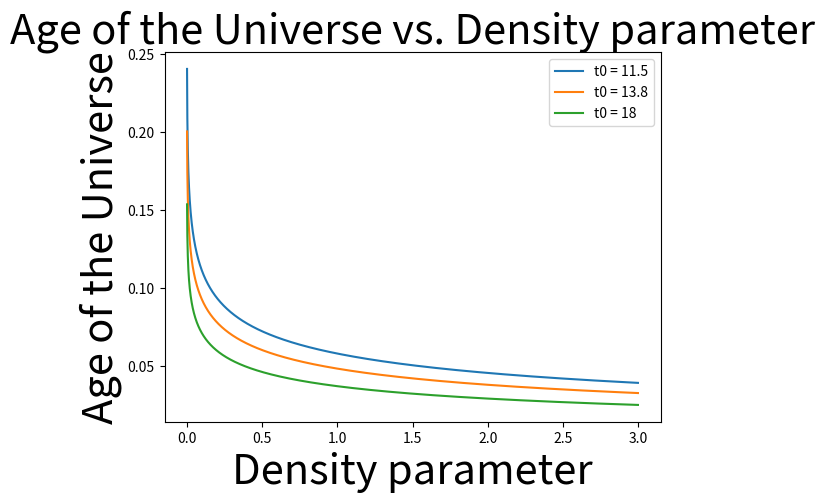

Source code (Python):
import matplotlib.pyplot as plt
import numpy as np
import math

#plots the current age of the universe as a function of the density parameter
#for model universes with and without cosmological constant
def agenolambdamlessthan1(omegaz):
    eta = math.acosh((1.0 - omegaz) / omegaz * 2.0 + 1.0)
    return 0.5 * omegaz / ((1 - omegaz)**1.5) * (math.sinh(eta) - eta)

def agenolambdamgreaterthan1(omegaz):
    theta = math.acos(1.0 - 2.0 * (omegaz - 1) / omegaz)
    return 0.5 * omegaz / ((omegaz - 1)**1.5) * (theta - math.sin(theta))

#Hubble constant at time t for mass density parameter omegaz less than 1
def hlambdaomegalessthan1(omegaz, t):
    return (1.0 / t) * 2.0 / (3.0 * math.sqrt(1 - omegaz)) * math.log((math.sqrt(1 - omegaz) + 1) / math.sqrt(omegaz))

#Hubble constant at time t for mass density parameter omegaz for omega_0m greater than 1
def hlambdaomegagreaterthan1(omegaz, t):
    return (1.0 / t) * 2.0 / (3.0 * math.sqrt(omegaz - 1)) * math.asin(math.sqrt((omegaz - 1) / omegaz))

#Age of the universe as a function of density parameter
#in a universe without cosmological constant
def fa(x):
    if x < 1:
        return agenolambdamlessthan1(x)
    if x > 1:
        return agenolambdamgreaterthan1(x)
    return 0.5 * (fa(1.001) + fa(0.999))

#Age of the universe as a function of matter density parameter in 
#a universe with cosmological constant constrained by
#matter density parameter + lambda density parameter = 1
def fb(x, t):
    if x < 1:
        return hlambdaomegalessthan1(x, t)
    if x > 1:
        return hlambdaomegagreaterthan1(x, t)
    return 0.5 * (fb(1.001, t) + fb(0.999, t))

x = np.arange(0.001, 3.0, 0.001)
y1 = [fb(y, 11.5) for y in x]
y2 = [fb(y, 13.8) for y in x]
y3 = [fb(y, 18.0) for y in x]

plt.plot(x, y1, label="t0 = 11.5")
plt.plot(x, y2, label="t0 = 13.8")
plt.plot(x, y3, label="t0 = 18")
plt.xlabel("Density parameter", fontsize=30)
plt.ylabel("Age of the Universe", fontsize=30)
plt.title("Age of the Universe vs. Density parameter", fontsize=30)
plt.legend()
plt.show()
